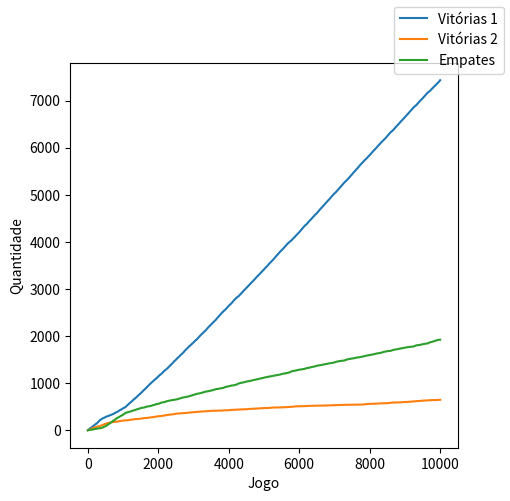

Here is the Python script that generated this plot:
import numpy as np
from itertools import product
from functools import partial
from random import choices, choice
from pprint import pprint
from matplotlib import pyplot as plt


ALL_SYMMETRY_OP = {
    "id": lambda x: x,
    "rot90": np.rot90,
    "flipv": np.fliplr,
    "fliph": np.flipud,
    "flipds": lambda x: np.fliplr(np.rot90(x)),
    "flipdp": lambda x: np.flipud(np.rot90(x)),
}

# Operaçãos inversas
ALL_SYMMETRY_OP_INV = {
    "id": lambda x: x,
    "rot90": partial(np.rot90, k=-1),
    "flipv": np.fliplr,
    "fliph": np.flipud,
    "flipds": lambda x: np.fliplr(np.rot90(x)),
    "flipdp": lambda x: np.flipud(np.rot90(x)),
}


class Configuracao:
    """Classe para representar uma configuração do jogo da velha.

    Args:
      arr:
        Numpy array de representando o jogo. Pode ser a representação em grade
        3x3 ou em vetor linha, tanto faz. Pode ser também a representação em
        string da configuração.
    """

    def __init__(self, arr="000000000"):
        if isinstance(arr, str):
            self.config = np.array(list(arr), dtype=int)
        else:
            self.config = np.array(arr, dtype=int)

        msg = "Tua configuração deve ter 9 posições"
        assert len(self.config.ravel() == 9), msg
        self.config = self.config.reshape(3, 3)
        self.esta_encolhido = False
        self.lista = list(self.config.ravel())

    def __repr__(self):
        return self.config.reshape(3, 3).__str__()

    def encolhe(self):
        """Faz com que a representação da configuração fique encolhida."""
        self.esta_encolhido = True
        self.config = self.config.ravel()
        return self.config

    def desencolhe(self):
        """Faz com que a representação da configuração fique desencolhida."""
        self.esta_encolhido = False
        self.config = self.config.reshape(3, 3)
        return self.config

    def symmetry_dict(self):
        """Gera o conjunto de simetrias."""
        if not hasattr(self, "symmetries"):
            symmetries = {}
            self.desencolhe()
            for name, op in ALL_SYMMETRY_OP.items():
                id_ = "".join(str(num) for num in op(self.config).ravel())
                symmetries[name] = id_
            self.symmetries = symmetries
        return self.symmetries

    def get_symmetry_id(self):
        """O ID oficial da config. é a string da primeira posição do sorted."""
        self.symmetry_dict()
        self.id_ = sorted(self.symmetries.values())[0]
        self.op_name = [
            name
            for name in self.symmetries
            if self.symmetries[name] == self.id_
        ][0]
        return self.id_

    def symmetry_map(self):
        """Computa o mapa de simetria. Números iguais representam mesma jogada."""
        self.symmetry_dict()
        mapa = (np.arange(9) + 1).reshape(3, 3)

        base = self.symmetries["id"]

        if base == self.symmetries["fliph"]:
            mapa[2, :] = mapa[0, :]
        if base == self.symmetries["flipv"]:
            mapa[:, 2] = mapa[:, 0]
        if base == self.symmetries["flipdp"]:
            mapa[1, 0] = mapa[0, 1]
            mapa[2, 0] = mapa[0, 2]
            mapa[2, 1] = mapa[1, 2]
        if base == self.symmetries["flipds"]:
            mapa[1, 2] = mapa[0, 1]
            mapa[2, 2] = mapa[0, 0]
            mapa[2, 1] = mapa[1, 0]
        if base == self.symmetries["rot90"]:
            mapa[0, 0] = mapa[0, 2] = mapa[2, 0] = mapa[2, 2] = 1
            mapa[0, 1] = mapa[1, 0] = mapa[1, 2] = mapa[2, 1] = 2

        # jogadas proibidas tem número -1
        logic = self.config > 0
        mapa[logic] = -1

        return mapa

    def create_choice_dict(self, initial_value=2):
        # tem que converter para a posição padrão antes
        self.get_symmetry_id()
        conf = Configuracao(self.id_)
        mapa = conf.symmetry_map()
        choice_dict = {v: initial_value for v in set(mapa[mapa > 0])}
        return choice_dict

    def check_vitoria(self, jogador):
        """Checa se jogador ganhou."""
        self.desencolhe()
        logic = self.config == jogador
        if (
            3 in logic.sum(axis=0)
            or 3 in logic.sum(axis=1)
            or np.trace(logic) == 3
            or np.trace(np.fliplr(logic)) == 3
        ):
            return True
        else:
            return False


class Jogador:
    """Cria um agente jogador de jogo da velha."""

    def __init__(self, player_num=1, valor_inicial=2):
        self.player_num = player_num
        self.valor_inicial = valor_inicial
        self.cria_dicionario_jogadas()
        self.fim_de_jogo = False
        self.jogadas = []

    def cria_dicionario_jogadas(self):
        """Cria dicionário de todas as jogadas possíveis do jogador.

        Lista apenas jogos onde mais de uma escolha pode ser feita.

        Condições:
        + Jogador 1 é quem começa a jogar
        + Jogos já ganhos não são listados
        """

        if self.player_num == 1:
            diff = 0
        else:
            diff = 1

        jogos = {
            jogo.get_symmetry_id(): jogo.create_choice_dict(self.valor_inicial)
            for jogo in map(Configuracao, product([0, 1, 2], repeat=9))
            if jogo.lista.count(1) - jogo.lista.count(2) == diff
            and not (jogo.check_vitoria(1) or jogo.check_vitoria(2))
            and not jogo.lista.count(0) in [0, 1]
        }

        self.brain = jogos

    def realizar_jogada(self, config, verbose=False):
        id_ = config.get_symmetry_id()

        if id_.count("0") == 1:
            # apenas uma jogada a ser feita, não temos escolha
            config_up = Configuracao(id_.replace("0", str(self.player_num)))

        else:
            dicionario = self.brain[id_]
            posicoes = list(dicionario.keys())
            chance = list(dicionario.values())

            # se uma caixa está sem missangas, temos que resetá-la
            if sum(chance) <= 0:
                for k in dicionario:
                    dicionario[k] = self.valor_inicial
                chance = list(dicionario.values())

            # escolhe jogada
            try:
                casa_escolhida = choices(posicoes, weights=chance)[0]
            except ValueError:
                breakpoint()

            config_up = Configuracao(id_)
            mapa = config_up.symmetry_map()

            if verbose:
                print(config)
                print(ALL_SYMMETRY_OP_INV[config.op_name](mapa))
                print(casa_escolhida)
                print(dicionario)
                print(config.op_name)
                print()

            index = choice(np.where(mapa.ravel() == casa_escolhida)[0])

            lista = config_up.lista.copy()
            lista[index] = self.player_num
            array = np.array(lista).reshape(3,3)
            array = ALL_SYMMETRY_OP_INV[config.op_name](array)
            config_up = Configuracao(array)

            # registra jogo feito
            self.jogadas.append([dicionario, casa_escolhida])

        return config_up

    def atualizar_vitoria(self):
        """Atualiza os dicionários de escolha em caso de vitória."""
        for dicionario, casa_escolhida in self.jogadas:
            dicionario[casa_escolhida] += 3
        self.jogadas = []

    def atualizar_derrota(self):
        """Atualiza os dicionários de escolha em caso de derrota."""
        for dicionario, casa_escolhida in self.jogadas:
            dicionario[casa_escolhida] -= 1
        self.jogadas = []



jogadores = [Jogador(1), Jogador(2)]
num_jogos = 10000
placar = [0,0,0]

vitorias1 = [0]
vitorias2 = [0]
empates = [0]

for _ in range(num_jogos):
    config = Configuracao()
    jogador_da_vez = False

    while (
        (not config.check_vitoria(1))
        and (not config.check_vitoria(2))
        and (config.get_symmetry_id().count("0") > 0)
    ):
        config = jogadores[jogador_da_vez].realizar_jogada(config, False)
        jogador_da_vez = not jogador_da_vez

    if config.check_vitoria(1):
        jogadores[0].atualizar_vitoria()
        jogadores[1].atualizar_derrota()
        placar[0] += 1
        vitorias1.append(vitorias1[-1] + 1)
        vitorias2.append(vitorias2[-1])
        empates.append(empates[-1])

    elif config.check_vitoria(2):
        jogadores[1].atualizar_vitoria()
        jogadores[0].atualizar_derrota()
        placar[1] += 1
        vitorias2.append(vitorias2[-1] + 1)
        vitorias1.append(vitorias1[-1])
        empates.append(empates[-1])

    else:
        placar[2] += 1
        vitorias1.append(vitorias1[-1])
        vitorias2.append(vitorias2[-1])
        empates.append(empates[-1] + 1)

jog1 = jogadores[0]
pprint(jog1.brain)

jog2 = jogadores[1]
pprint(jog2.brain)



fig, axe = plt.subplots(
    ncols=1,
    nrows=1,
    figsize=(5, 5),
    dpi=150,
)

x = list(range(1, num_jogos+ 1))

axe.plot(x, vitorias1[1:], label="Vitórias 1")
axe.plot(x, vitorias2[1:], label="Vitórias 2")
axe.plot(x, empates[1:], label="Empates")

axe.set_xlabel("Jogo")
axe.set_ylabel("Quantidade")

fig.legend()

fig.savefig(
    "simulacao_2.png",
    dpi=150,
    bbox_inches='tight',
    pad_inches=2e-2,
)

plt.show()

plt.close(fig)
